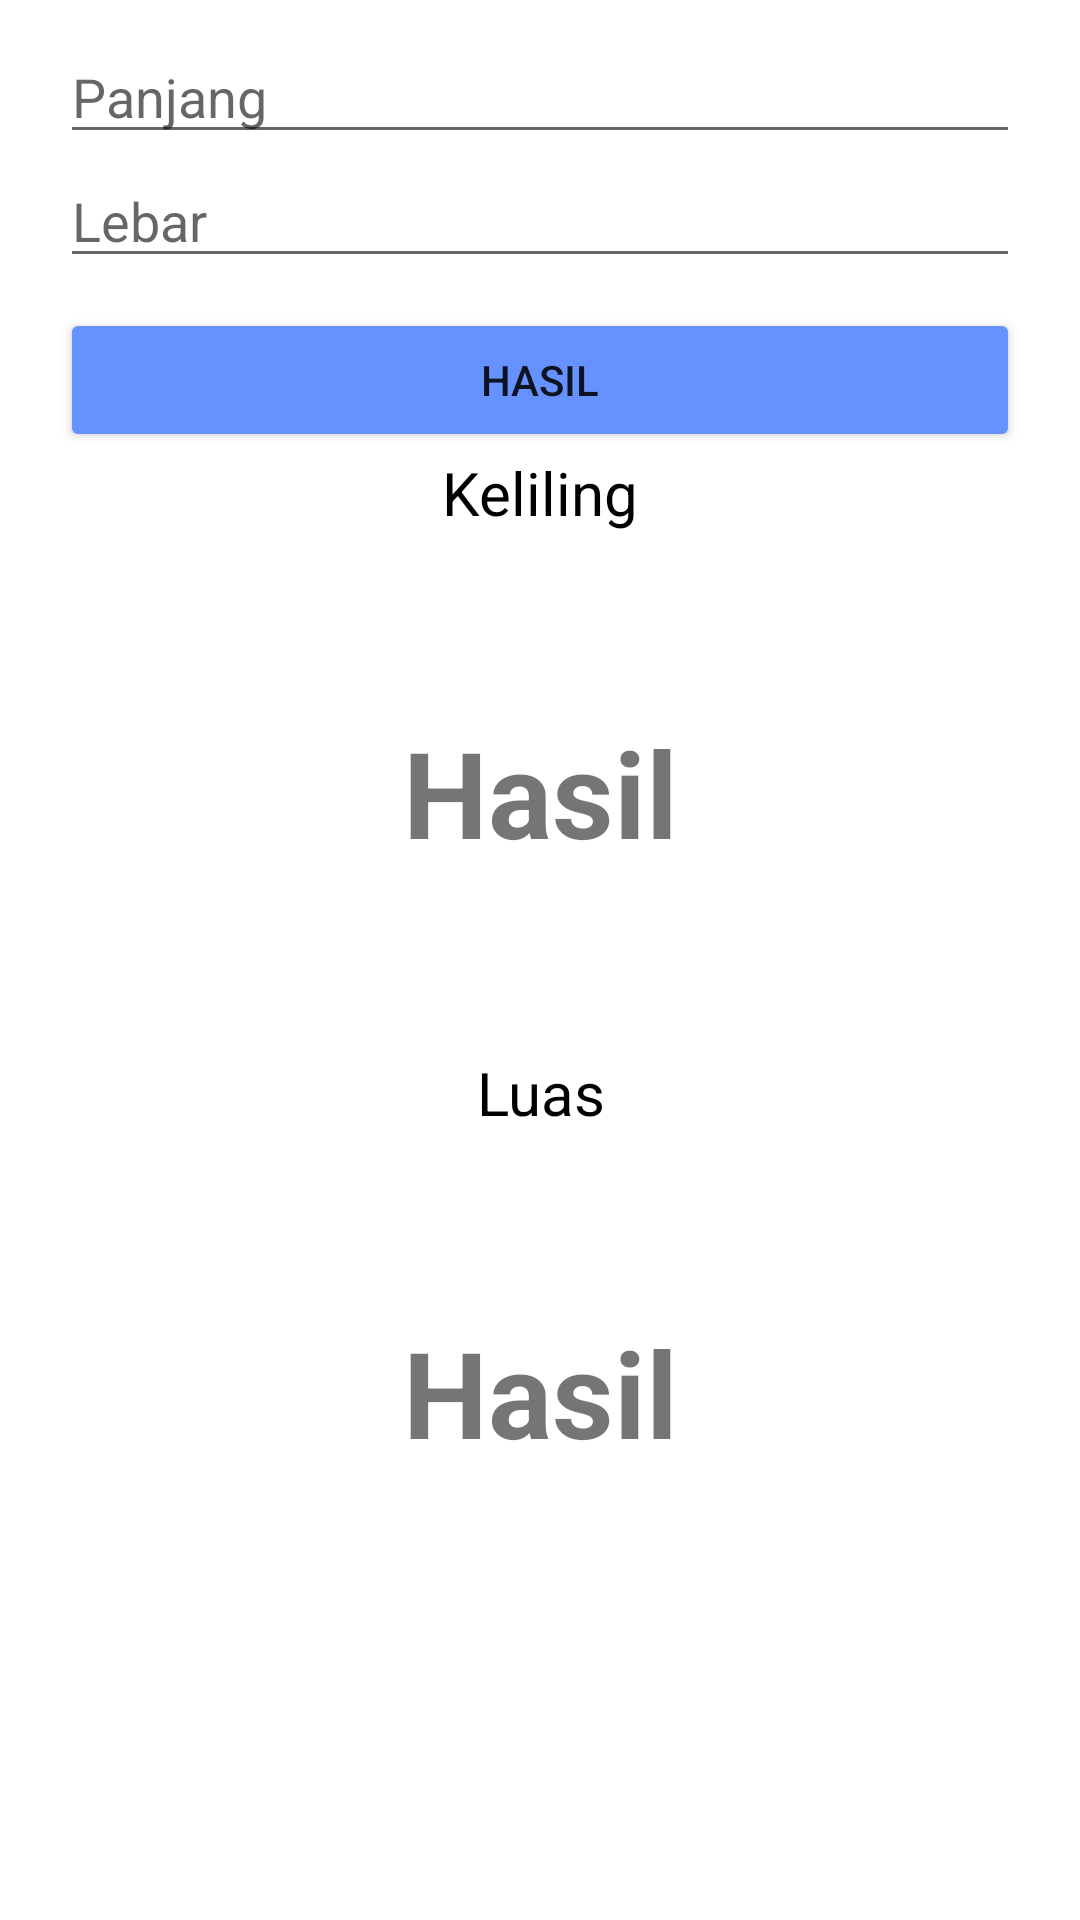

The Android layout XML behind this screen, and the referenced resources:
<!-- AndroidManifest.xml: application theme Theme.MenghitungLuas -->
<!-- res/layout/fragment_pertama.xml -->
<?xml version="1.0" encoding="utf-8"?>
<LinearLayout xmlns:android="http://schemas.android.com/apk/res/android"
    xmlns:tools="http://schemas.android.com/tools"
    android:layout_width="match_parent"
    android:layout_height="match_parent"
    android:orientation="vertical"
    tools:context=".PertamaFragment">

    <EditText
        android:id="@+id/txt_panjang"
        android:layout_width="match_parent"
        android:layout_height="wrap_content"
        android:layout_marginTop="10dp"
        android:layout_marginStart="20dp"
        android:layout_marginEnd="20dp"
        android:inputType="number"
        android:hint="Panjang"/>

    <EditText
        android:id="@+id/txt_lebar"
        android:layout_width="match_parent"
        android:layout_height="wrap_content"
        android:layout_marginStart="20dp"
        android:layout_marginEnd="20dp"
        android:inputType="number"
        android:hint="Lebar"/>

    <Button
        android:id="@+id/btnHasil"
        android:layout_width="match_parent"
        android:layout_height="wrap_content"
        android:layout_marginTop="10dp"
        android:layout_marginStart="20dp"
        android:layout_marginEnd="20dp"
        android:backgroundTint="@color/blue"
        android:text="Hasil"/>

    <TextView
        android:id="@+id/textView3"
        android:textColor="@color/black"
        android:layout_width="match_parent"
        android:textAlignment="center"
        android:layout_height="wrap_content"
        android:textSize="20dp"
        android:text="Keliling" />

    <TextView
        android:id="@+id/hasil2"
        android:layout_width="match_parent"
        android:layout_height="173dp"
        android:gravity="center"
        android:text="Hasil"
        android:textSize="40dp"
        android:textStyle="bold" />

    <TextView
        android:id="@+id/textView4"
        android:textColor="@color/black"
        android:textAlignment="center"
        android:layout_width="match_parent"
        android:layout_height="wrap_content"
        android:textSize="20dp"
        android:text="Luas" />

    <TextView
        android:id="@+id/hasil"
        android:layout_width="match_parent"
        android:layout_height="173dp"
        android:gravity="center"
        android:text="Hasil"
        android:textSize="40dp"
        android:textStyle="bold" />

</LinearLayout>
<!-- resources referenced by this layout -->
<resources>
  <color name="black">#FF000000</color>
  <color name="blue">#6592fe</color>
  <style name="Theme.MenghitungLuas" parent="Theme.MaterialComponents.DayNight.DarkActionBar">
          
          <item name="colorPrimary">@color/blue</item>
          <item name="colorPrimaryVariant">@color/blue</item>
          <item name="colorOnPrimary">@color/white</item>
          
          <item name="colorSecondary">@color/teal_200</item>
          <item name="colorSecondaryVariant">@color/teal_700</item>
          <item name="colorOnSecondary">@color/black</item>
          
          <item name="android:statusBarColor" tools:targetApi="l">?attr/colorPrimaryVariant</item>
          
      </style>
  <color name="white">#FFFFFFFF</color>
  <color name="teal_200">#FF03DAC5</color>
  <color name="teal_700">#FF018786</color>
</resources>
